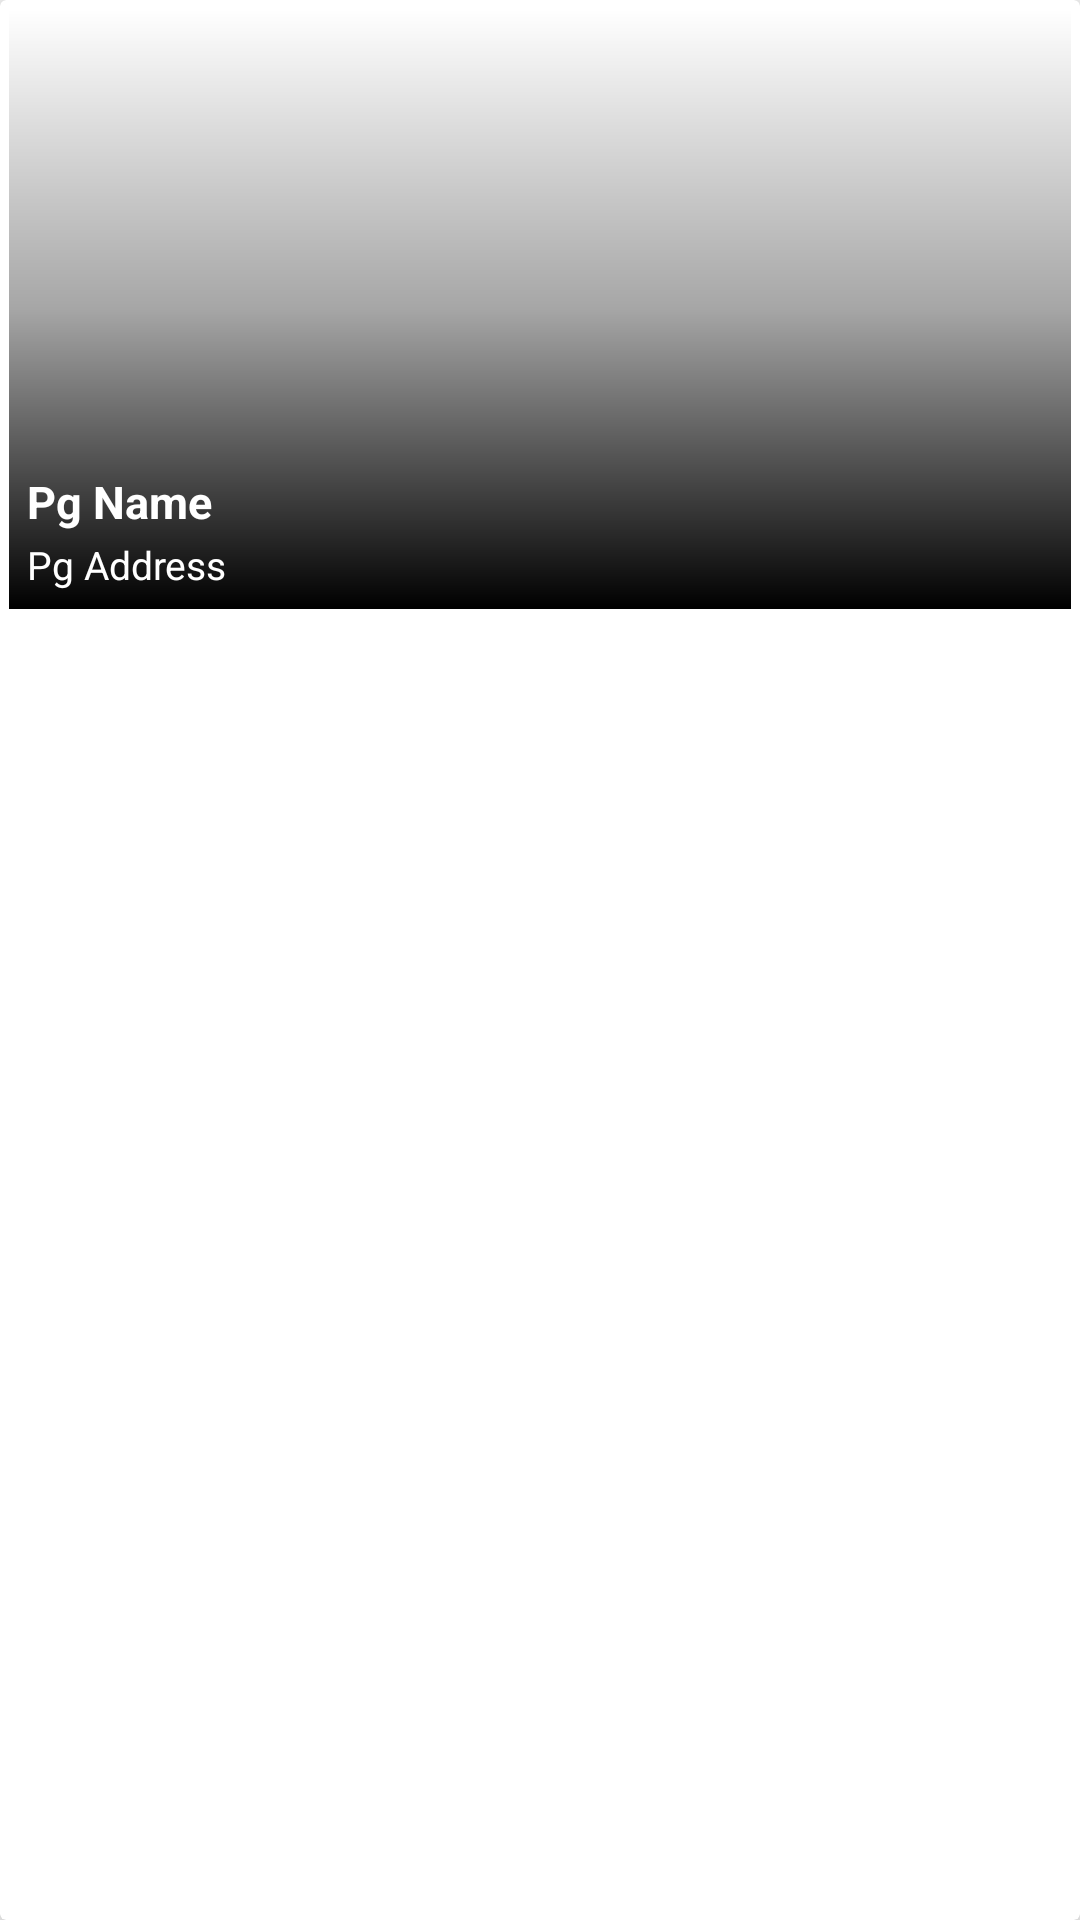

The Android layout XML behind this screen, and the referenced resources:
<!-- AndroidManifest.xml: application theme MaterialTheme.Base -->
<!-- res/layout/custom_row_single_pg.xml -->
<?xml version="1.0" encoding="utf-8"?>
<android.support.v7.widget.CardView
    android:elevation="5dp"
    android:layout_width="match_parent"
    android:layout_marginTop="2dp"
    android:layout_height="wrap_content"
    android:id="@+id/pgContainer"
    app:cardElevation="10dp"
    xmlns:android="http://schemas.android.com/apk/res/android"
    xmlns:app="http://schemas.android.com/apk/res-auto">

    <RelativeLayout

        android:layout_width="match_parent"
        android:layout_height="wrap_content">

        <FrameLayout
            android:layout_width="match_parent"
            android:layout_height="wrap_content"
            android:padding="3dp">

            <ImageView
                android:scaleType="fitXY"
                android:id="@+id/pg_image"
                android:layout_width="match_parent"
                android:layout_height="200dp"
                />

            <FrameLayout
                android:layout_width="match_parent"
                android:layout_height="200dp"
                android:background="@drawable/gradient_bg" >

                <LinearLayout
                    android:layout_gravity="bottom"
                    android:orientation="vertical"
                    android:padding="5dp"
                    android:layout_alignParentBottom="true"
                    android:layout_width="match_parent"
                    android:layout_height="wrap_content">

                    <TextView
                        android:padding="1dp"
                        android:layout_width="match_parent"
                        android:layout_height="wrap_content"
                        android:id="@+id/pg_name"
                        android:textSize="15sp"
                        android:textColor="@android:color/white"
                        android:textStyle="bold"
                        android:text="Pg Name"/>
                    <TextView
                        android:maxLines="2"
                        android:padding="1dp"
                        android:layout_width="match_parent"
                        android:layout_height="wrap_content"
                        android:id="@+id/pg_address"
                        android:textColor="@android:color/white"
                        android:textSize="13sp"
                        android:text="Pg Address"/>
                </LinearLayout>
            </FrameLayout>
        </FrameLayout>
    </RelativeLayout>

</android.support.v7.widget.CardView>
<!-- resources referenced by this layout -->
<resources>
  <!-- drawable gradient_bg (drawable) -->
  <?xml version="1.0" encoding="utf-8"?>
  <shape xmlns:android="http://schemas.android.com/apk/res/android">
  
      <gradient
          android:angle="90"
          android:centerColor="#59000000"
          android:startColor="#000000"
          android:endColor="@android:color/transparent"/>
  </shape>
  <style name="MaterialTheme.Base" parent="Theme.AppCompat.Light.DarkActionBar">
          <item name="windowNoTitle">true</item>
          <item name="windowActionBar">false</item>
          <item name="android:windowTranslucentStatus">true</item>
          <item name="colorPrimary">@color/colorPrimary</item>
          <item name="colorPrimaryDark">@color/colorPrimaryDark</item>
          <item name="colorAccent">@color/colorAccent</item>
          <item name="android:textColorPrimary">@color/colorPrimaryText</item>
          <item name="android:textColorSecondary">@color/secondaryText</item>
  
      </style>
  <color name="colorPrimary">#2196F3</color>
  <color name="colorPrimaryDark">#1976D2</color>
  <color name="colorAccent">#607D8B</color>
  <color name="colorPrimaryText">#212121</color>
  <color name="secondaryText">#757575</color>
</resources>
